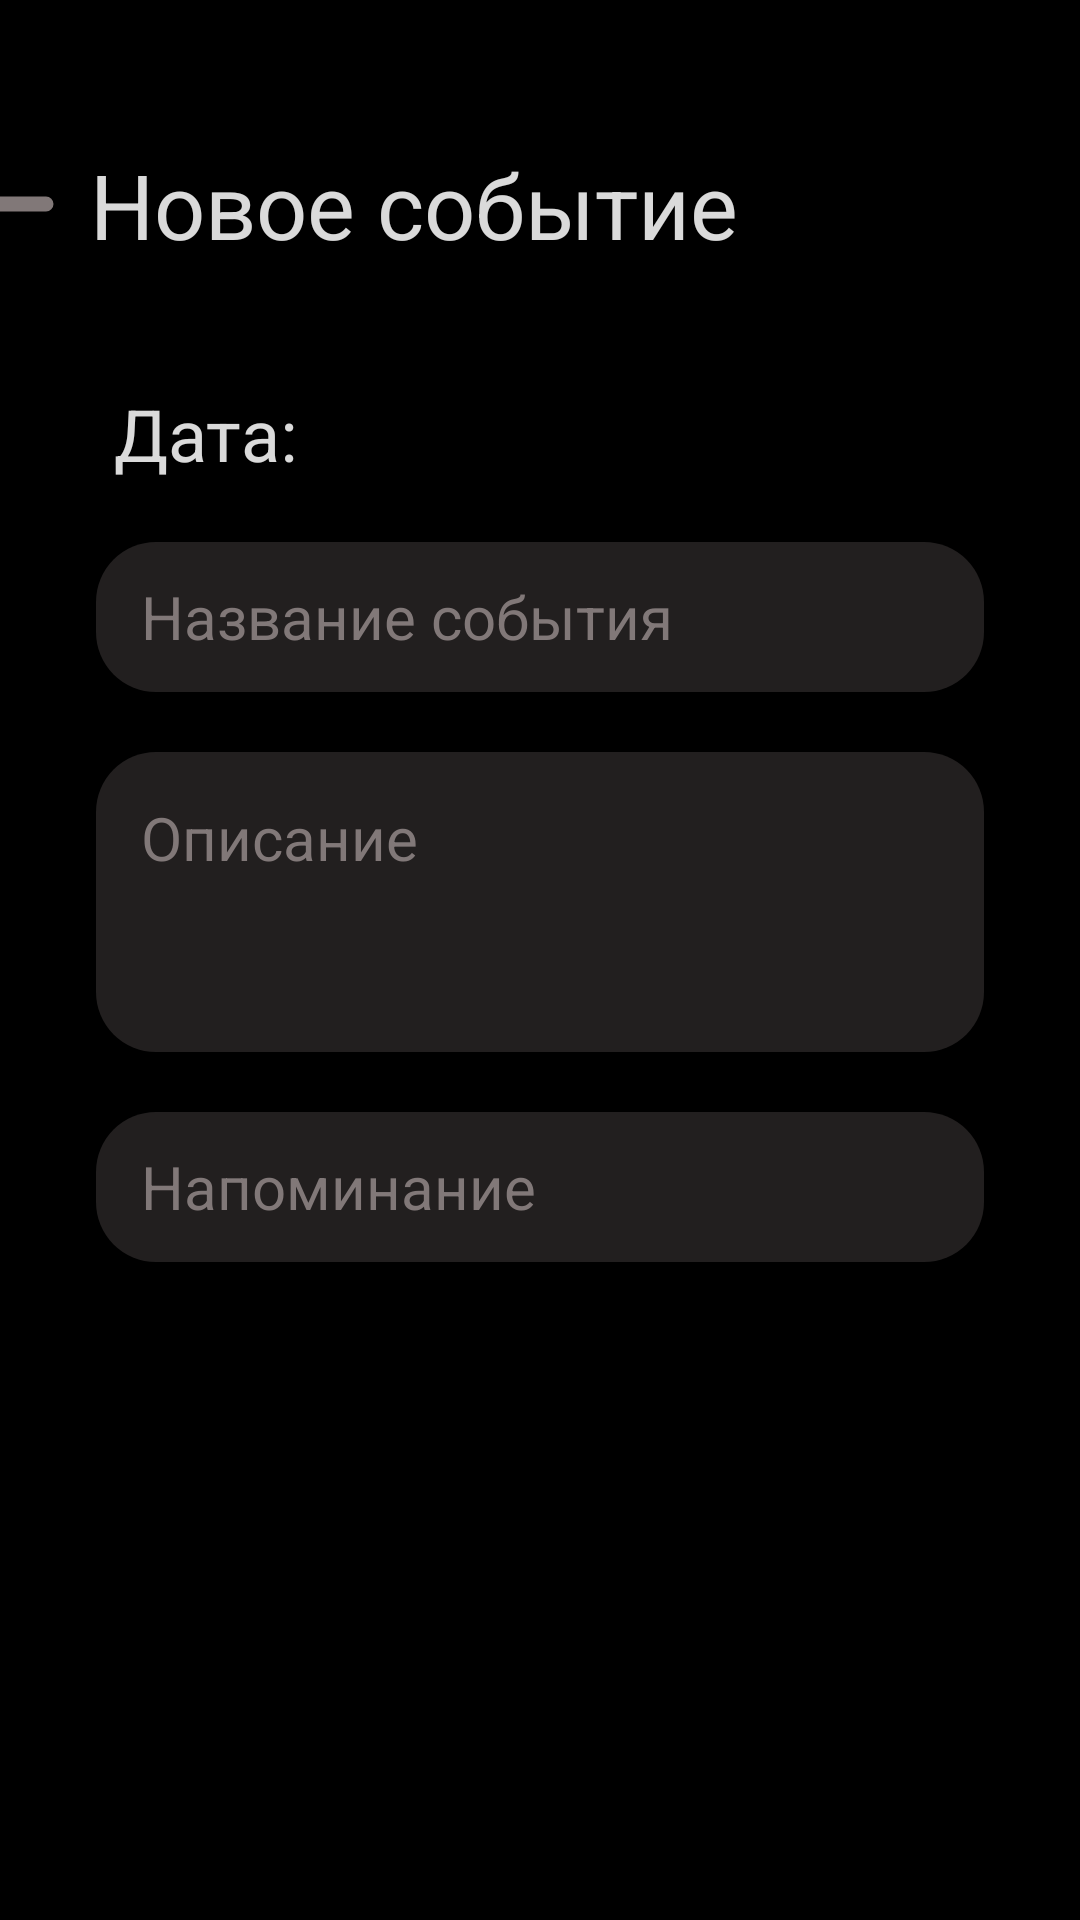

This screen was rendered from an Android layout file. Write that file and the resources it references.
<!-- AndroidManifest.xml: application theme Theme.Gifty -->
<!-- res/layout/activity_new_event.xml -->
<?xml version="1.0" encoding="utf-8"?>
<androidx.constraintlayout.widget.ConstraintLayout xmlns:android="http://schemas.android.com/apk/res/android"
    xmlns:app="http://schemas.android.com/apk/res-auto"
    xmlns:tools="http://schemas.android.com/tools"
    android:id="@+id/main"
    android:layout_width="match_parent"
    android:layout_height="match_parent"
    android:background="@color/black"
    tools:context=".Activities.NewEventActivity">

    <TextView
        android:id="@+id/textView"
        android:layout_width="wrap_content"
        android:layout_height="wrap_content"
        android:layout_marginStart="10dp"
        android:layout_marginTop="48dp"
        android:text="Новое событие"
        android:textColor="#DAFFFFFF"
        android:textSize="30sp"
        android:textStyle="normal"
        app:layout_constraintStart_toEndOf="@+id/backButton"
        app:layout_constraintTop_toTopOf="parent" />

    <ImageView
        android:id="@+id/backButton"
        android:layout_width="40dp"
        android:layout_height="40dp"
        android:layout_marginStart="10dp"
        android:layout_marginTop="48dp"
        android:layout_marginEnd="340dp"
        android:src="@drawable/back_arrow"
        app:layout_constraintEnd_toEndOf="parent"
        app:layout_constraintHorizontal_bias="1.0"
        app:layout_constraintStart_toStartOf="parent"
        app:layout_constraintTop_toTopOf="parent" />

    <TextView
        android:id="@+id/date"
        android:layout_width="wrap_content"
        android:layout_height="wrap_content"
        android:layout_marginStart="32dp"
        android:layout_marginTop="40dp"
        android:text="Дата:"
        android:textColor="#DAFFFFFF"
        android:textSize="24sp"
        android:textStyle="normal"
        app:layout_constraintEnd_toEndOf="parent"
        app:layout_constraintHorizontal_bias="0.022"
        app:layout_constraintStart_toStartOf="parent"
        app:layout_constraintTop_toBottomOf="@+id/textView" />

    <EditText
        android:id="@+id/eventName"
        android:layout_width="match_parent"
        android:layout_height="50dp"
        android:layout_marginStart="32dp"
        android:layout_marginTop="20dp"
        android:layout_marginEnd="32dp"
        android:background="@drawable/designofinputfields"
        android:ems="10"
        android:hint="Название события"
        android:inputType="text"
        android:paddingStart="15dp"
        android:paddingEnd="15dp"
        android:textColor="@color/white"
        android:textColorHint="@color/grey"
        android:textSize="20sp"
        app:layout_constraintEnd_toEndOf="parent"
        app:layout_constraintHorizontal_bias="1.0"
        app:layout_constraintStart_toStartOf="parent"
        app:layout_constraintTop_toBottomOf="@+id/date" />

    <EditText
        android:id="@+id/eventDescription"
        android:layout_width="match_parent"
        android:layout_height="100dp"
        android:layout_marginStart="32dp"
        android:layout_marginTop="20dp"
        android:layout_marginEnd="32dp"
        android:background="@drawable/designofinputfields"
        android:gravity="top|start"
        android:hint="Описание"
        android:paddingStart="15dp"
        android:paddingEnd="15dp"
        android:paddingTop="15dp"
        android:textColor="@color/white"
        android:textColorHint="@color/grey"
        android:textSize="20sp"
        android:inputType="textMultiLine"
        android:maxLines="5"
        app:layout_constraintEnd_toEndOf="parent"
        app:layout_constraintStart_toStartOf="parent"
        app:layout_constraintTop_toBottomOf="@+id/eventName" />

    <EditText
        android:id="@+id/reminderTime"
        android:layout_width="match_parent"
        android:layout_height="50dp"
        android:layout_marginStart="32dp"
        android:layout_marginTop="20dp"
        android:layout_marginEnd="32dp"
        android:inputType="none"
        android:cursorVisible="false"
        android:focusable="false"
        android:clickable="true"
        android:background="@drawable/designofinputfields"
        android:ems="10"
        android:hint="Напоминание"
        android:paddingStart="15dp"
        android:paddingEnd="15dp"

        android:textColor="@color/white"
        android:textColorHint="@color/grey"
        android:textSize="20sp"
        app:layout_constraintEnd_toEndOf="parent"
        app:layout_constraintStart_toStartOf="parent"
        app:layout_constraintTop_toBottomOf="@+id/eventDescription"/>

    <ImageView
        android:id="@+id/calendarButton"
        android:layout_width="24dp"
        android:layout_height="24dp"
        android:layout_centerVertical="true"
        android:layout_marginStart="300dp"
        android:layout_marginTop="2dp"
        android:layout_marginEnd="10dp"
        android:layout_marginBottom="2dp"
        android:src="@drawable/pink_calendar"
        app:layout_constraintBottom_toBottomOf="@+id/reminderTime"
        app:layout_constraintEnd_toEndOf="@+id/reminderTime"
        app:layout_constraintStart_toStartOf="@+id/reminderTime"
        app:layout_constraintTop_toTopOf="@+id/reminderTime" />

    <androidx.constraintlayout.widget.ConstraintLayout
        android:id="@+id/newEventButton"
        android:layout_width="match_parent"
        android:layout_height="50dp"
        android:layout_marginStart="32dp"
        android:layout_marginTop="320dp"
        android:layout_marginEnd="32dp"
        android:layout_marginBottom="40dp"
        android:background="@drawable/designofinputfields"
        app:layout_constraintBottom_toBottomOf="parent"
        app:layout_constraintEnd_toEndOf="parent"
        app:layout_constraintStart_toStartOf="parent"
        app:layout_constraintTop_toBottomOf="@+id/reminderTime">

        <TextView
            android:id="@+id/newEventButtonTextView"
            android:layout_width="match_parent"
            android:layout_height="match_parent"
            android:gravity="center"
            android:text="Создать событие"
            android:textColor="@color/pink"
            android:textSize="20sp"
            android:textStyle="bold"
            app:layout_constraintBottom_toBottomOf="parent"
            app:layout_constraintEnd_toEndOf="parent"
            app:layout_constraintStart_toStartOf="parent"
            app:layout_constraintTop_toTopOf="parent" />
    </androidx.constraintlayout.widget.ConstraintLayout>

    <TextView
        android:id="@+id/selectedDate"
        android:layout_width="wrap_content"
        android:layout_height="wrap_content"
        android:layout_marginStart="10dp"
        android:layout_marginTop="40dp"
        android:layout_marginBottom="20dp"
        android:text=""
        android:textColor="#DAFFFFFF"
        android:textSize="22sp"
        android:textStyle="normal"
        app:layout_constraintBottom_toTopOf="@+id/eventName"
        app:layout_constraintStart_toEndOf="@+id/date"
        app:layout_constraintTop_toBottomOf="@+id/textView"
        app:layout_constraintVertical_bias="1.0" />
</androidx.constraintlayout.widget.ConstraintLayout>
<!-- resources referenced by this layout -->
<resources>
  <color name="black">#FF000000</color>
  <color name="grey">#817878</color>
  <color name="pink">#B5179E</color>
  <color name="white">#FFFFFFFF</color>
  <!-- drawable back_arrow (drawable) -->
  <vector xmlns:android="http://schemas.android.com/apk/res/android"
      android:width="32dp"
      android:height="32dp"
      android:viewportWidth="32"
      android:viewportHeight="32">
    <path
        android:pathData="M28,14H8.8l4.62,-4.62c0.394,-0.394 0.58,-0.864 0.58,-1.38 0,-0.984 -0.813,-2 -2,-2 -0.531,0 -0.994,0.193 -1.38,0.58l-7.958,7.958C2.334,14.866 2,15.271 2,16s0.279,1.08 0.646,1.447l7.974,7.973c0.386,0.387 0.849,0.58 1.38,0.58 1.188,0 2,-1.016 2,-2 0,-0.516 -0.186,-0.986 -0.58,-1.38L8.8,18H28a2,2 0,0 0,0 -4z"
        android:fillColor="#817878"/>
  </vector>
  <!-- drawable designofinputfields (drawable) -->
  <?xml version="1.0" encoding="utf-8"?>
  <inset xmlns:android="http://schemas.android.com/apk/res/android">
      <ripple android:color="?attr/colorControlHighlight">
          <item>
              <shape android:shape="rectangle"
                  android:tint="@color/darkgrey">
                  <corners android:radius="20dp"/>
              </shape>
          </item>
      </ripple>
  </inset>
  
  
  
  
  
  <!-- drawable pink_calendar (drawable) -->
  <vector xmlns:android="http://schemas.android.com/apk/res/android"
      android:width="24dp"
      android:height="24dp"
      android:viewportWidth="24"
      android:viewportHeight="24">
    <path
        android:pathData="M19,2h-1L18,1a1,1 0,1 0,-2 0v1L8,2L8,1a1,1 0,1 0,-2 0v1L5,2C2.243,2 0,4.243 0,7v12c0,2.757 2.243,5 5,5h14c2.757,0 5,-2.243 5,-5L24,7c0,-2.757 -2.243,-5 -5,-5ZM5,4h14c1.654,0 3,1.346 3,3v1L2,8L2,7c0,-1.654 1.346,-3 3,-3ZM19,22L5,22c-1.654,0 -3,-1.346 -3,-3v-9h20v9c0,1.654 -1.346,3 -3,3ZM19,14a1,1 0,0 1,-1 1L6,15a1,1 0,1 1,0 -2h12a1,1 0,0 1,1 1ZM12,18a1,1 0,0 1,-1 1L6,19a1,1 0,1 1,0 -2h5a1,1 0,0 1,1 1Z"
        android:fillColor="#b5179e"/>
  </vector>
  <style name="Theme.Gifty" parent="Base.Theme.Gifty" />
  <color name="darkgrey">#221F1F</color>
  <style name="Base.Theme.Gifty" parent="Theme.Material3.DayNight.NoActionBar">
          
          
      </style>
</resources>
